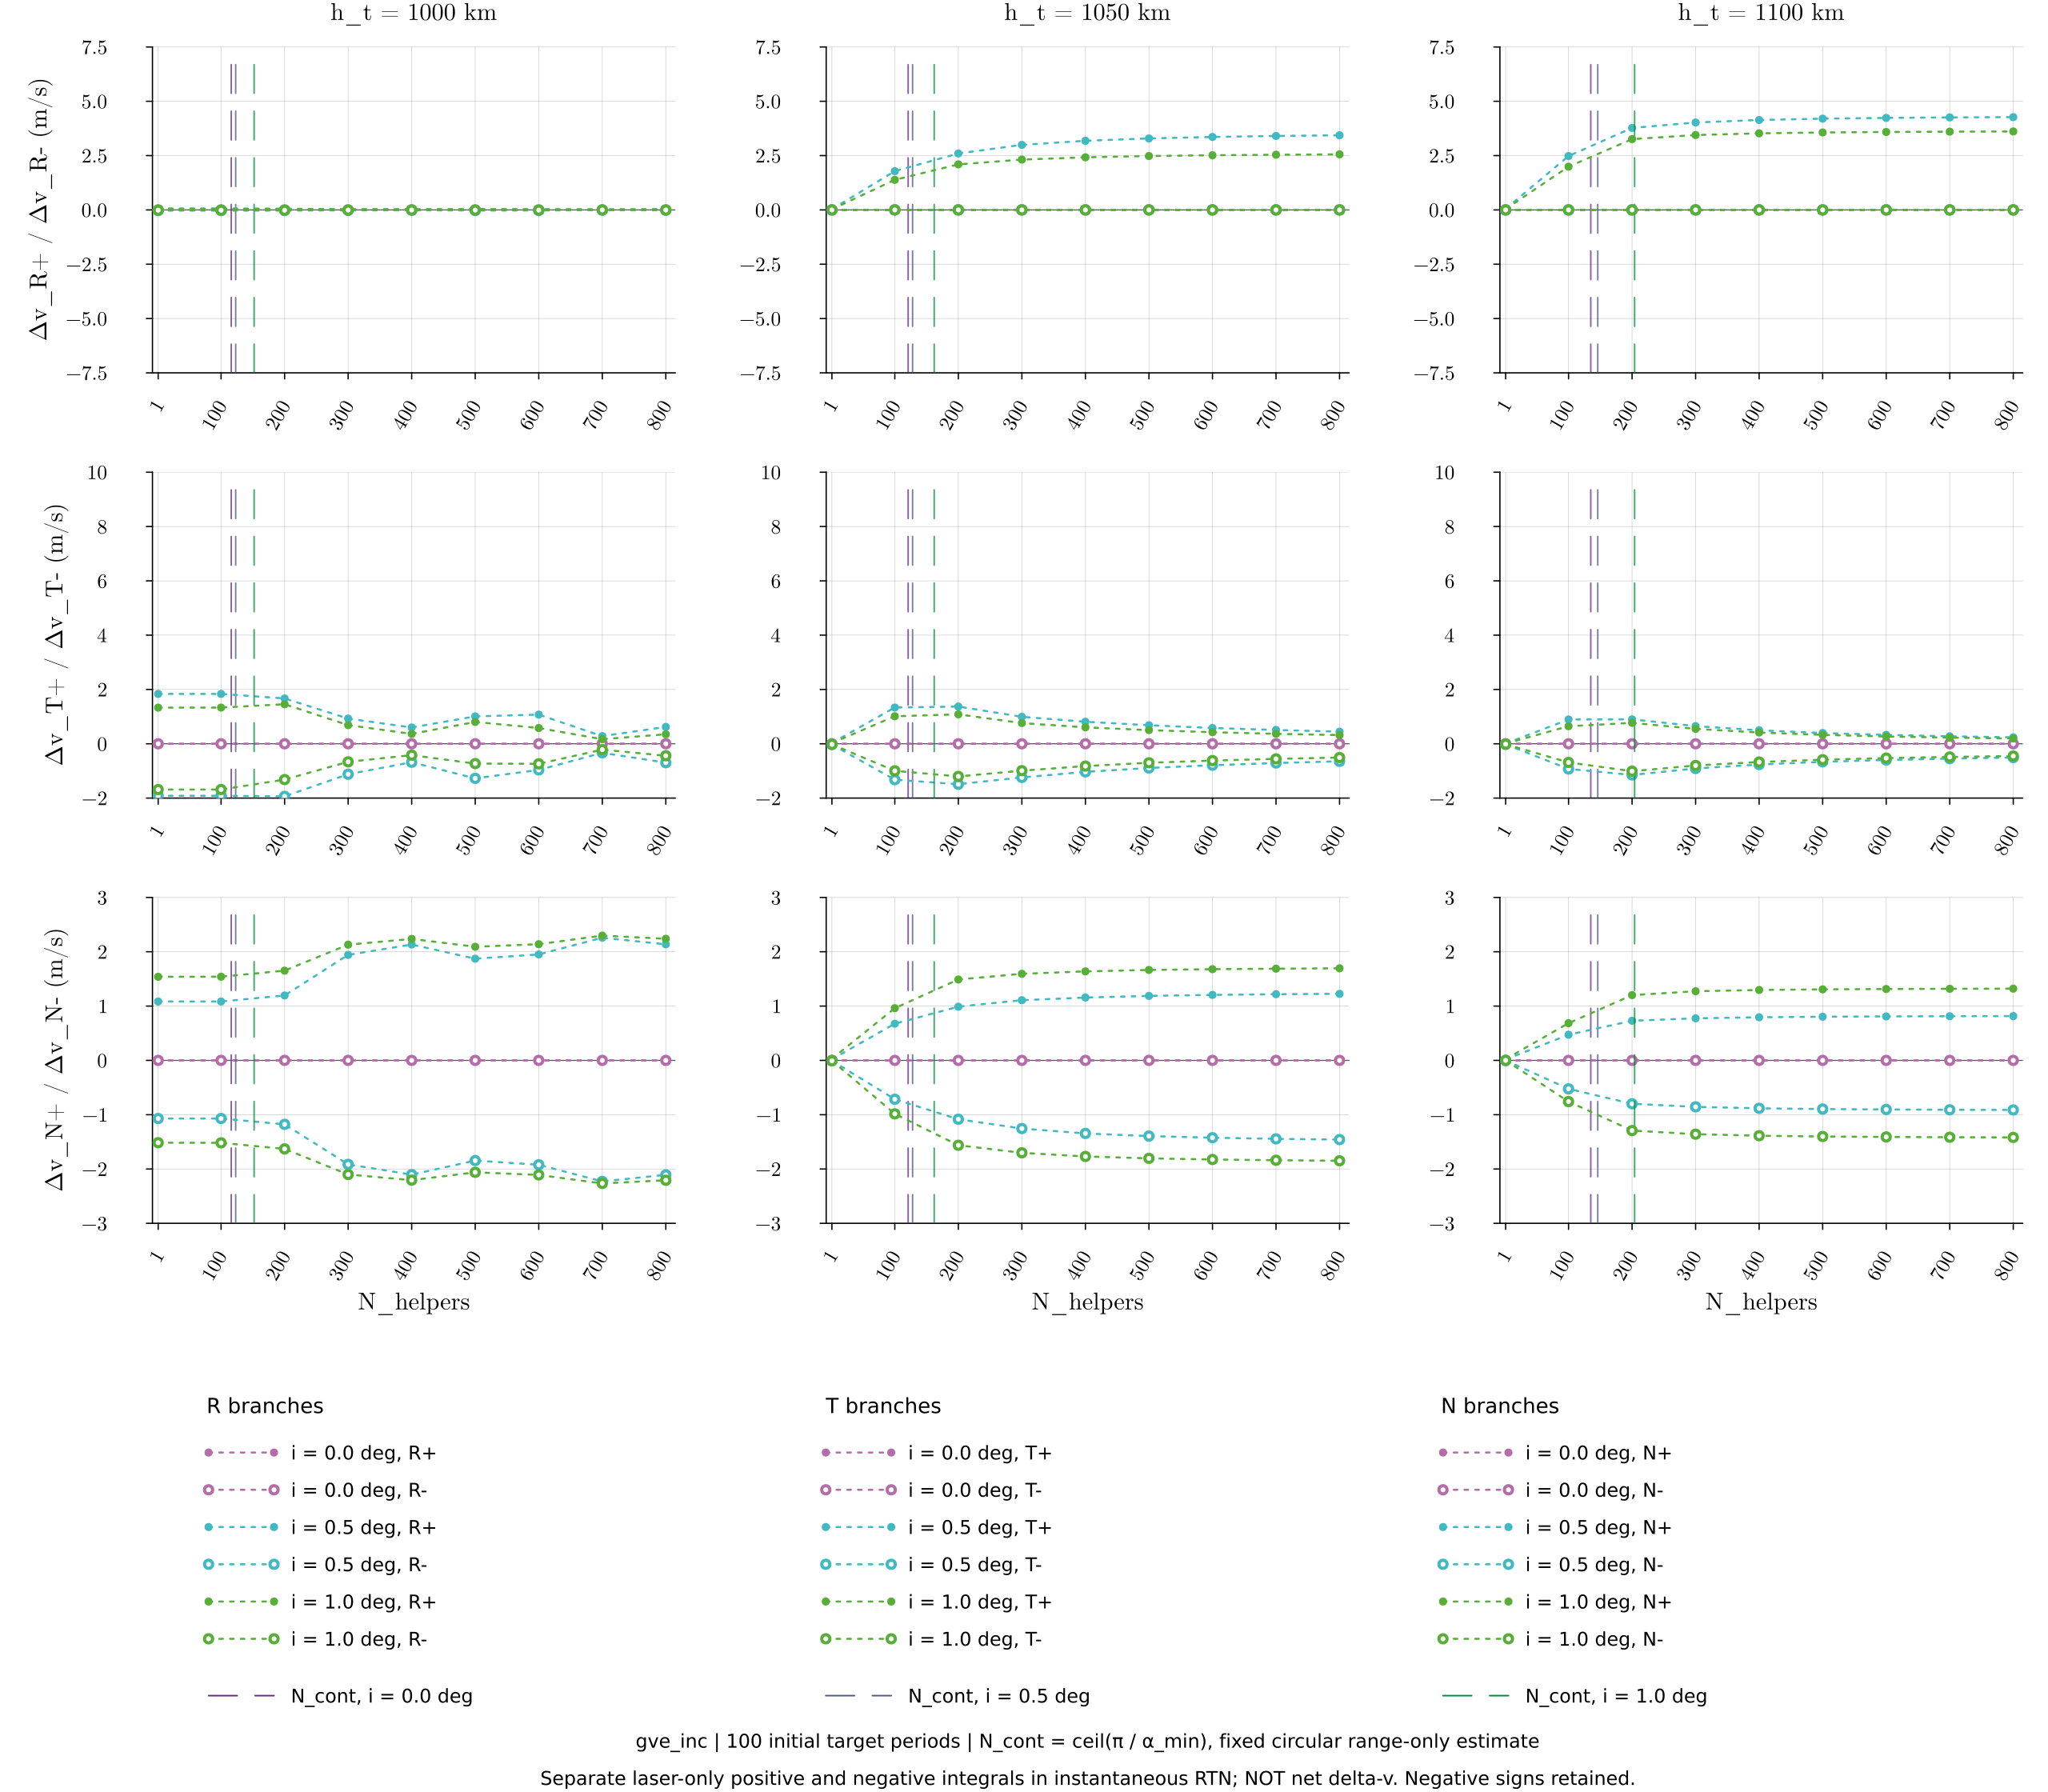

Source data for this figure (header and first rows):
scheduler, target_altitude_km, delta_i_deg, helpers, orbits, time_s, row, source_trajectory, dv_R_positive_mps, dv_R_negative_mps, dv_T_positive_mps, dv_T_negative_mps, dv_N_positive_mps, dv_N_negative_mps
gve_inc, 1100, 0.0, 1, 100, 643578, 1001, /home/space-falcon-3/Desktop/ORACLE_SciT…, 0.0, 0.0, 0.0, 0.0, 0.0, 0.0
gve_inc, 1100, 0.0, 100, 100, 643578, 1001, /home/space-falcon-3/Desktop/ORACLE_SciT…, 0.0, 0.0, 0.0, 0.0, 0.0, 0.0
gve_inc, 1100, 0.0, 200, 100, 643578, 1001, /home/space-falcon-3/Desktop/ORACLE_SciT…, 0.0, 0.0, 0.0, 0.0, 0.0, 0.0
gve_inc, 1100, 0.0, 300, 100, 643578, 1001, /home/space-falcon-3/Desktop/ORACLE_SciT…, 0.0, 0.0, 0.0, 0.0, 0.0, 0.0
gve_inc, 1100, 0.0, 400, 100, 643578, 1001, /home/space-falcon-3/Desktop/ORACLE_SciT…, 0.0, 0.0, 0.0, 0.0, 0.0, 0.0
gve_inc, 1100, 0.0, 500, 100, 643578, 1001, /home/space-falcon-3/Desktop/ORACLE_SciT…, 0.0, 0.0, 0.0, 0.0, 0.0, 0.0
gve_inc, 1100, 0.0, 600, 100, 643578, 1001, /home/space-falcon-3/Desktop/ORACLE_SciT…, 0.0, 0.0, 0.0, 0.0, 0.0, 0.0
gve_inc, 1100, 0.0, 700, 100, 643578, 1001, /home/space-falcon-3/Desktop/ORACLE_SciT…, 0.0, 0.0, 0.0, 0.0, 0.0, 0.0
gve_inc, 1100, 0.0, 800, 100, 643578, 1001, /home/space-falcon-3/Desktop/ORACLE_SciT…, 0.0, 0.0, 0.0, 0.0, 0.0, 0.0
gve_inc, 1100, 0.5, 1, 100, 643578, 1001, /home/space-falcon-3/Desktop/ORACLE_SciT…, 0.04634, 0.0, 0.007377, -0.02114, 0.01651, 0.0
gve_inc, 1100, 0.5, 100, 100, 643578, 1001, /home/space-falcon-3/Desktop/ORACLE_SciT…, 2.48, 0.0, 0.8952, -0.9266, 0.4727, -0.524
gve_inc, 1100, 0.5, 200, 100, 643578, 1001, /home/space-falcon-3/Desktop/ORACLE_SciT…, 3.773, 0.0, 0.8997, -1.147, 0.7296, -0.7988
gve_inc, 1100, 0.5, 300, 100, 643578, 1001, /home/space-falcon-3/Desktop/ORACLE_SciT…, 4.024, 0.0, 0.6508, -0.9085, 0.7743, -0.8557
gve_inc, 1100, 0.5, 400, 100, 643578, 1001, /home/space-falcon-3/Desktop/ORACLE_SciT…, 4.139, 0.0, 0.4967, -0.7646, 0.7938, -0.8822
gve_inc, 1100, 0.5, 500, 100, 643578, 1001, /home/space-falcon-3/Desktop/ORACLE_SciT…, 4.2, 0.0, 0.3968, -0.6641, 0.8039, -0.8958
gve_inc, 1100, 0.5, 600, 100, 643578, 1001, /home/space-falcon-3/Desktop/ORACLE_SciT…, 4.235, 0.0, 0.327, -0.597, 0.8097, -0.9037
gve_inc, 1100, 0.5, 700, 100, 643578, 1001, /home/space-falcon-3/Desktop/ORACLE_SciT…, 4.258, 0.0, 0.2763, -0.5459, 0.8133, -0.9093
gve_inc, 1100, 0.5, 800, 100, 643578, 1001, /home/space-falcon-3/Desktop/ORACLE_SciT…, 4.271, 0.0, 0.2378, -0.5067, 0.8153, -0.9126
gve_inc, 1100, 1.0, 1, 100, 643578, 1001, /home/space-falcon-3/Desktop/ORACLE_SciT…, 0.03793, 0.0, 0.006976, -0.01476, 0.02455, 0.0
gve_inc, 1100, 1.0, 100, 100, 643578, 1001, /home/space-falcon-3/Desktop/ORACLE_SciT…, 1.99, 0.0, 0.6463, -0.6871, 0.6845, -0.7589
gve_inc, 1100, 1.0, 200, 100, 643578, 1001, /home/space-falcon-3/Desktop/ORACLE_SciT…, 3.258, 0.0, 0.7708, -1.01, 1.201, -1.292
gve_inc, 1100, 1.0, 300, 100, 643578, 1001, /home/space-falcon-3/Desktop/ORACLE_SciT…, 3.446, 0.0, 0.549, -0.799, 1.273, -1.358
gve_inc, 1100, 1.0, 400, 100, 643578, 1001, /home/space-falcon-3/Desktop/ORACLE_SciT…, 3.525, 0.0, 0.4147, -0.6713, 1.296, -1.387
gve_inc, 1100, 1.0, 500, 100, 643578, 1001, /home/space-falcon-3/Desktop/ORACLE_SciT…, 3.564, 0.0, 0.3277, -0.5856, 1.308, -1.401
gve_inc, 1100, 1.0, 600, 100, 643578, 1001, /home/space-falcon-3/Desktop/ORACLE_SciT…, 3.587, 0.0, 0.2693, -0.5269, 1.314, -1.409
gve_inc, 1100, 1.0, 700, 100, 643578, 1001, /home/space-falcon-3/Desktop/ORACLE_SciT…, 3.602, 0.0, 0.2262, -0.4849, 1.318, -1.415
gve_inc, 1100, 1.0, 800, 100, 643578, 1001, /home/space-falcon-3/Desktop/ORACLE_SciT…, 3.611, 0.0, 0.1938, -0.4508, 1.321, -1.418
gve_inc, 1050, 0.0, 1, 100, 637134, 1001, /home/space-falcon-3/Desktop/ORACLE_SciT…, 0.0, 0.0, 0.0, 0.0, 0.0, 0.0
gve_inc, 1050, 0.0, 100, 100, 637134, 1001, /home/space-falcon-3/Desktop/ORACLE_SciT…, 0.0, 0.0, 0.0, 0.0, 0.0, 0.0
gve_inc, 1050, 0.0, 200, 100, 637134, 1001, /home/space-falcon-3/Desktop/ORACLE_SciT…, 0.0, 0.0, 0.0, 0.0, 0.0, 0.0
gve_inc, 1050, 0.0, 300, 100, 637134, 1001, /home/space-falcon-3/Desktop/ORACLE_SciT…, 0.0, 0.0, 0.0, 0.0, 0.0, 0.0
gve_inc, 1050, 0.0, 400, 100, 637134, 1001, /home/space-falcon-3/Desktop/ORACLE_SciT…, 0.0, 0.0, 0.0, 0.0, 0.0, 0.0
gve_inc, 1050, 0.0, 500, 100, 637134, 1001, /home/space-falcon-3/Desktop/ORACLE_SciT…, 0.0, 0.0, 0.0, 0.0, 0.0, 0.0
gve_inc, 1050, 0.0, 600, 100, 637134, 1001, /home/space-falcon-3/Desktop/ORACLE_SciT…, 0.0, 0.0, 0.0, 0.0, 0.0, 0.0
gve_inc, 1050, 0.0, 700, 100, 637134, 1001, /home/space-falcon-3/Desktop/ORACLE_SciT…, 0.0, 0.0, 0.0, 0.0, 0.0, 0.0
gve_inc, 1050, 0.0, 800, 100, 637134, 1001, /home/space-falcon-3/Desktop/ORACLE_SciT…, 0.0, 0.0, 0.0, 0.0, 0.0, 0.0
gve_inc, 1050, 0.5, 1, 100, 637134, 1001, /home/space-falcon-3/Desktop/ORACLE_SciT…, 0.03384, 0.0, 0.03016, -0.02851, 0.02036, -0.005742
gve_inc, 1050, 0.5, 100, 100, 637134, 1001, /home/space-falcon-3/Desktop/ORACLE_SciT…, 1.784, 0.0, 1.335, -1.323, 0.6753, -0.7156
gve_inc, 1050, 0.5, 200, 100, 637134, 1001, /home/space-falcon-3/Desktop/ORACLE_SciT…, 2.598, 0.0, 1.371, -1.489, 0.9888, -1.083
gve_inc, 1050, 0.5, 300, 100, 637134, 1001, /home/space-falcon-3/Desktop/ORACLE_SciT…, 2.994, 0.0, 0.9935, -1.239, 1.108, -1.255
gve_inc, 1050, 0.5, 400, 100, 637134, 1001, /home/space-falcon-3/Desktop/ORACLE_SciT…, 3.181, 0.0, 0.8115, -1.035, 1.157, -1.345
gve_inc, 1050, 0.5, 500, 100, 637134, 1001, /home/space-falcon-3/Desktop/ORACLE_SciT…, 3.29, 0.0, 0.6835, -0.8918, 1.187, -1.393
gve_inc, 1050, 0.5, 600, 100, 637134, 1001, /home/space-falcon-3/Desktop/ORACLE_SciT…, 3.359, 0.0, 0.5817, -0.7892, 1.206, -1.424
gve_inc, 1050, 0.5, 700, 100, 637134, 1001, /home/space-falcon-3/Desktop/ORACLE_SciT…, 3.404, 0.0, 0.5087, -0.7081, 1.218, -1.445
gve_inc, 1050, 0.5, 800, 100, 637134, 1001, /home/space-falcon-3/Desktop/ORACLE_SciT…, 3.436, 0.0, 0.4469, -0.6462, 1.226, -1.458
gve_inc, 1050, 1.0, 1, 100, 637134, 1001, /home/space-falcon-3/Desktop/ORACLE_SciT…, 0.02638, 0.0, 0.02469, -0.02103, 0.02913, -0.007056
gve_inc, 1050, 1.0, 100, 100, 637134, 1001, /home/space-falcon-3/Desktop/ORACLE_SciT…, 1.384, 0.0, 1.014, -0.9956, 0.9612, -0.9846
gve_inc, 1050, 1.0, 200, 100, 637134, 1001, /home/space-falcon-3/Desktop/ORACLE_SciT…, 2.096, 0.0, 1.083, -1.202, 1.489, -1.563
gve_inc, 1050, 1.0, 300, 100, 637134, 1001, /home/space-falcon-3/Desktop/ORACLE_SciT…, 2.316, 0.0, 0.7628, -0.9909, 1.594, -1.702
gve_inc, 1050, 1.0, 400, 100, 637134, 1001, /home/space-falcon-3/Desktop/ORACLE_SciT…, 2.421, 0.0, 0.6049, -0.821, 1.638, -1.769
gve_inc, 1050, 1.0, 500, 100, 637134, 1001, /home/space-falcon-3/Desktop/ORACLE_SciT…, 2.48, 0.0, 0.503, -0.6991, 1.665, -1.804
gve_inc, 1050, 1.0, 600, 100, 637134, 1001, /home/space-falcon-3/Desktop/ORACLE_SciT…, 2.516, 0.0, 0.4254, -0.6185, 1.679, -1.825
gve_inc, 1050, 1.0, 700, 100, 637134, 1001, /home/space-falcon-3/Desktop/ORACLE_SciT…, 2.541, 0.0, 0.3668, -0.5558, 1.688, -1.838
gve_inc, 1050, 1.0, 800, 100, 637134, 1001, /home/space-falcon-3/Desktop/ORACLE_SciT…, 2.559, 0.0, 0.3202, -0.5073, 1.695, -1.848
gve_inc, 1000, 0.0, 1, 100, 630712, 1001, /home/space-falcon-3/Desktop/ORACLE_SciT…, 0.0, 0.0, 0.0, 0.0, 0.0, 0.0
gve_inc, 1000, 0.0, 100, 100, 630712, 1001, /home/space-falcon-3/Desktop/ORACLE_SciT…, 0.0, 0.0, 0.0, 0.0, 0.0, 0.0
gve_inc, 1000, 0.0, 200, 100, 630712, 1001, /home/space-falcon-3/Desktop/ORACLE_SciT…, 0.0, 0.0, 0.0, 0.0, 0.0, 0.0
gve_inc, 1000, 0.0, 300, 100, 630712, 1001, /home/space-falcon-3/Desktop/ORACLE_SciT…, 0.0, 0.0, 0.0, 0.0, 0.0, 0.0
gve_inc, 1000, 0.0, 400, 100, 630712, 1001, /home/space-falcon-3/Desktop/ORACLE_SciT…, 0.0, 0.0, 0.0, 0.0, 0.0, 0.0
gve_inc, 1000, 0.0, 500, 100, 630712, 1001, /home/space-falcon-3/Desktop/ORACLE_SciT…, 0.0, 0.0, 0.0, 0.0, 0.0, 0.0
... 21 more rows
